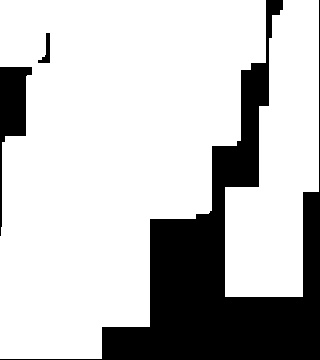

The data file committed next to this chart (first rows):
4.000000000000000000e+00, 4.000000000000000000e+00, 5.000000000000000000e+00, 2.800000000000000000e+01, 2.800000000000000000e+01, 2.800000000000000000e+01, 2.800000000000000000e+01, 2.800000000000000000e+01, 2.800000000000000000e+01, 2.800000000000000000e+01, 5.000000000000000000e+00, 5.000000000000000000e+00, 2.100000000000000000e+01, 2.100000000000000000e+01, 2.100000000000000000e+01, 2.100000000000000000e+01, 0.000000000000000000e+00, 8.000000000000000000e+00, 8.000000000000000000e+00, 0.000000000000000000e+00
4.000000000000000000e+00, 4.000000000000000000e+00, 1.200000000000000000e+01, 2.800000000000000000e+01, 2.800000000000000000e+01, 2.800000000000000000e+01, 2.800000000000000000e+01, 2.800000000000000000e+01, 2.800000000000000000e+01, 2.800000000000000000e+01, 2.400000000000000000e+01, 2.100000000000000000e+01, 2.100000000000000000e+01, 2.100000000000000000e+01, 2.100000000000000000e+01, 2.100000000000000000e+01, 0.000000000000000000e+00, 8.000000000000000000e+00, 8.000000000000000000e+00, 0.000000000000000000e+00
4.000000000000000000e+00, 4.000000000000000000e+00, 0.000000000000000000e+00, 2.800000000000000000e+01, 2.800000000000000000e+01, 2.800000000000000000e+01, 2.800000000000000000e+01, 2.800000000000000000e+01, 2.800000000000000000e+01, 2.800000000000000000e+01, 2.400000000000000000e+01, 2.100000000000000000e+01, 2.100000000000000000e+01, 2.100000000000000000e+01, 2.100000000000000000e+01, 2.100000000000000000e+01, 1.200000000000000000e+01, 8.000000000000000000e+00, 8.000000000000000000e+00, 0.000000000000000000e+00
4.000000000000000000e+00, 4.000000000000000000e+00, 3.500000000000000000e+01, 2.800000000000000000e+01, 2.800000000000000000e+01, 2.800000000000000000e+01, 2.800000000000000000e+01, 2.800000000000000000e+01, 2.800000000000000000e+01, 2.800000000000000000e+01, 2.400000000000000000e+01, 4.200000000000000000e+01, 4.200000000000000000e+01, 4.200000000000000000e+01, 3.200000000000000000e+01, 0.000000000000000000e+00, 1.200000000000000000e+01, 8.000000000000000000e+00, 8.000000000000000000e+00, 0.000000000000000000e+00
0.000000000000000000e+00, 2.800000000000000000e+01, 2.800000000000000000e+01, 2.800000000000000000e+01, 2.800000000000000000e+01, 2.800000000000000000e+01, 2.800000000000000000e+01, 2.800000000000000000e+01, 2.800000000000000000e+01, 2.800000000000000000e+01, 4.200000000000000000e+01, 4.200000000000000000e+01, 4.200000000000000000e+01, 4.200000000000000000e+01, 4.200000000000000000e+01, 0.000000000000000000e+00, 1.200000000000000000e+01, 8.000000000000000000e+00, 8.000000000000000000e+00, 0.000000000000000000e+00
0.000000000000000000e+00, 2.800000000000000000e+01, 2.800000000000000000e+01, 2.800000000000000000e+01, 2.800000000000000000e+01, 2.800000000000000000e+01, 2.800000000000000000e+01, 2.800000000000000000e+01, 3.500000000000000000e+01, 4.000000000000000000e+01, 4.200000000000000000e+01, 4.200000000000000000e+01, 4.200000000000000000e+01, 4.200000000000000000e+01, 4.200000000000000000e+01, 0.000000000000000000e+00, 1.200000000000000000e+01, 5.000000000000000000e+00, 5.000000000000000000e+00, 0.000000000000000000e+00
0.000000000000000000e+00, 2.800000000000000000e+01, 2.800000000000000000e+01, 2.800000000000000000e+01, 2.800000000000000000e+01, 2.800000000000000000e+01, 2.800000000000000000e+01, 2.800000000000000000e+01, 3.500000000000000000e+01, 4.000000000000000000e+01, 4.200000000000000000e+01, 4.200000000000000000e+01, 4.200000000000000000e+01, 4.200000000000000000e+01, 4.200000000000000000e+01, 0.000000000000000000e+00, 1.500000000000000000e+01, 5.000000000000000000e+00, 5.000000000000000000e+00, 0.000000000000000000e+00
0.000000000000000000e+00, 2.800000000000000000e+01, 2.800000000000000000e+01, 2.800000000000000000e+01, 2.800000000000000000e+01, 2.800000000000000000e+01, 2.800000000000000000e+01, 2.800000000000000000e+01, 3.500000000000000000e+01, 4.000000000000000000e+01, 3.500000000000000000e+01, 3.500000000000000000e+01, 4.200000000000000000e+01, 4.200000000000000000e+01, 4.200000000000000000e+01, 0.000000000000000000e+00, 1.500000000000000000e+01, 1.500000000000000000e+01, 1.500000000000000000e+01, 0.000000000000000000e+00
3.000000000000000000e+01, 2.800000000000000000e+01, 2.800000000000000000e+01, 2.800000000000000000e+01, 2.800000000000000000e+01, 2.800000000000000000e+01, 2.800000000000000000e+01, 2.800000000000000000e+01, 3.500000000000000000e+01, 4.000000000000000000e+01, 3.500000000000000000e+01, 3.500000000000000000e+01, 4.200000000000000000e+01, 4.200000000000000000e+01, 0.000000000000000000e+00, 0.000000000000000000e+00, 1.500000000000000000e+01, 1.500000000000000000e+01, 1.500000000000000000e+01, 0.000000000000000000e+00
3.000000000000000000e+01, 3.000000000000000000e+01, 3.000000000000000000e+01, 3.000000000000000000e+01, 3.000000000000000000e+01, 3.000000000000000000e+01, 3.000000000000000000e+01, 3.500000000000000000e+01, 3.500000000000000000e+01, 3.500000000000000000e+01, 3.500000000000000000e+01, 3.500000000000000000e+01, 4.200000000000000000e+01, 0.000000000000000000e+00, 0.000000000000000000e+00, 0.000000000000000000e+00, 1.500000000000000000e+01, 1.500000000000000000e+01, 1.500000000000000000e+01, 0.000000000000000000e+00
3.000000000000000000e+01, 3.000000000000000000e+01, 3.000000000000000000e+01, 3.000000000000000000e+01, 3.000000000000000000e+01, 3.000000000000000000e+01, 3.000000000000000000e+01, 3.500000000000000000e+01, 3.500000000000000000e+01, 3.500000000000000000e+01, 3.500000000000000000e+01, 3.500000000000000000e+01, 4.200000000000000000e+01, 0.000000000000000000e+00, 0.000000000000000000e+00, 0.000000000000000000e+00, 1.500000000000000000e+01, 1.500000000000000000e+01, 1.500000000000000000e+01, 0.000000000000000000e+00
3.000000000000000000e+01, 3.000000000000000000e+01, 3.000000000000000000e+01, 3.000000000000000000e+01, 3.000000000000000000e+01, 3.000000000000000000e+01, 3.000000000000000000e+01, 3.500000000000000000e+01, 3.500000000000000000e+01, 3.500000000000000000e+01, 3.500000000000000000e+01, 3.500000000000000000e+01, 4.200000000000000000e+01, 0.000000000000000000e+00, 2.400000000000000000e+01, 2.400000000000000000e+01, 1.500000000000000000e+01, 1.500000000000000000e+01, 1.500000000000000000e+01, 0.000000000000000000e+00
3.000000000000000000e+01, 3.000000000000000000e+01, 3.000000000000000000e+01, 3.000000000000000000e+01, 3.000000000000000000e+01, 3.000000000000000000e+01, 3.000000000000000000e+01, 3.500000000000000000e+01, 3.500000000000000000e+01, 3.500000000000000000e+01, 3.500000000000000000e+01, 3.500000000000000000e+01, 4.200000000000000000e+01, 0.000000000000000000e+00, 2.400000000000000000e+01, 2.400000000000000000e+01, 2.400000000000000000e+01, 2.400000000000000000e+01, 0.000000000000000000e+00, 0.000000000000000000e+00
3.000000000000000000e+01, 3.000000000000000000e+01, 3.000000000000000000e+01, 3.000000000000000000e+01, 3.000000000000000000e+01, 3.000000000000000000e+01, 3.000000000000000000e+01, 3.500000000000000000e+01, 4.900000000000000000e+01, 0.000000000000000000e+00, 0.000000000000000000e+00, 0.000000000000000000e+00, 0.000000000000000000e+00, 0.000000000000000000e+00, 2.400000000000000000e+01, 2.400000000000000000e+01, 2.400000000000000000e+01, 2.400000000000000000e+01, 0.000000000000000000e+00, 0.000000000000000000e+00
3.000000000000000000e+01, 3.000000000000000000e+01, 3.000000000000000000e+01, 3.000000000000000000e+01, 3.000000000000000000e+01, 3.000000000000000000e+01, 4.900000000000000000e+01, 4.900000000000000000e+01, 4.900000000000000000e+01, 0.000000000000000000e+00, 0.000000000000000000e+00, 0.000000000000000000e+00, 0.000000000000000000e+00, 0.000000000000000000e+00, 2.400000000000000000e+01, 2.400000000000000000e+01, 2.400000000000000000e+01, 2.400000000000000000e+01, 0.000000000000000000e+00, 0.000000000000000000e+00
2.800000000000000000e+01, 2.800000000000000000e+01, 2.800000000000000000e+01, 2.800000000000000000e+01, 4.800000000000000000e+01, 4.800000000000000000e+01, 4.900000000000000000e+01, 4.900000000000000000e+01, 4.900000000000000000e+01, 0.000000000000000000e+00, 0.000000000000000000e+00, 0.000000000000000000e+00, 0.000000000000000000e+00, 0.000000000000000000e+00, 2.400000000000000000e+01, 2.400000000000000000e+01, 2.400000000000000000e+01, 2.400000000000000000e+01, 0.000000000000000000e+00, 0.000000000000000000e+00
2.800000000000000000e+01, 2.800000000000000000e+01, 2.800000000000000000e+01, 2.800000000000000000e+01, 2.000000000000000000e+01, 4.800000000000000000e+01, 4.900000000000000000e+01, 4.900000000000000000e+01, 4.900000000000000000e+01, 0.000000000000000000e+00, 0.000000000000000000e+00, 0.000000000000000000e+00, 0.000000000000000000e+00, 0.000000000000000000e+00, 2.400000000000000000e+01, 2.400000000000000000e+01, 2.400000000000000000e+01, 2.400000000000000000e+01, 0.000000000000000000e+00, 0.000000000000000000e+00
2.800000000000000000e+01, 2.800000000000000000e+01, 2.800000000000000000e+01, 2.800000000000000000e+01, 2.000000000000000000e+01, 4.800000000000000000e+01, 4.900000000000000000e+01, 4.900000000000000000e+01, 4.900000000000000000e+01, 0.000000000000000000e+00, 0.000000000000000000e+00, 0.000000000000000000e+00, 0.000000000000000000e+00, 0.000000000000000000e+00, 2.400000000000000000e+01, 2.400000000000000000e+01, 2.400000000000000000e+01, 2.400000000000000000e+01, 0.000000000000000000e+00, 0.000000000000000000e+00
2.800000000000000000e+01, 2.800000000000000000e+01, 2.800000000000000000e+01, 2.800000000000000000e+01, 2.000000000000000000e+01, 4.800000000000000000e+01, 4.900000000000000000e+01, 4.900000000000000000e+01, 4.900000000000000000e+01, 0.000000000000000000e+00, 0.000000000000000000e+00, 0.000000000000000000e+00, 0.000000000000000000e+00, 0.000000000000000000e+00, 0.000000000000000000e+00, 0.000000000000000000e+00, 0.000000000000000000e+00, 0.000000000000000000e+00, 0.000000000000000000e+00, 0.000000000000000000e+00
2.800000000000000000e+01, 2.800000000000000000e+01, 2.800000000000000000e+01, 2.800000000000000000e+01, 2.000000000000000000e+01, 4.800000000000000000e+01, 4.900000000000000000e+01, 4.900000000000000000e+01, 4.900000000000000000e+01, 0.000000000000000000e+00, 0.000000000000000000e+00, 0.000000000000000000e+00, 0.000000000000000000e+00, 0.000000000000000000e+00, 0.000000000000000000e+00, 0.000000000000000000e+00, 0.000000000000000000e+00, 0.000000000000000000e+00, 0.000000000000000000e+00, 0.000000000000000000e+00
2.800000000000000000e+01, 2.800000000000000000e+01, 2.800000000000000000e+01, 2.800000000000000000e+01, 2.000000000000000000e+01, 4.800000000000000000e+01, 0.000000000000000000e+00, 0.000000000000000000e+00, 0.000000000000000000e+00, 0.000000000000000000e+00, 0.000000000000000000e+00, 0.000000000000000000e+00, 0.000000000000000000e+00, 0.000000000000000000e+00, 0.000000000000000000e+00, 0.000000000000000000e+00, 0.000000000000000000e+00, 0.000000000000000000e+00, 0.000000000000000000e+00, 0.000000000000000000e+00
2.000000000000000000e+01, 2.000000000000000000e+01, 2.000000000000000000e+01, 2.000000000000000000e+01, 2.000000000000000000e+01, 4.800000000000000000e+01, 0.000000000000000000e+00, 0.000000000000000000e+00, 0.000000000000000000e+00, 0.000000000000000000e+00, 0.000000000000000000e+00, 0.000000000000000000e+00, 0.000000000000000000e+00, 0.000000000000000000e+00, 0.000000000000000000e+00, 0.000000000000000000e+00, 0.000000000000000000e+00, 0.000000000000000000e+00, 0.000000000000000000e+00, 0.000000000000000000e+00
